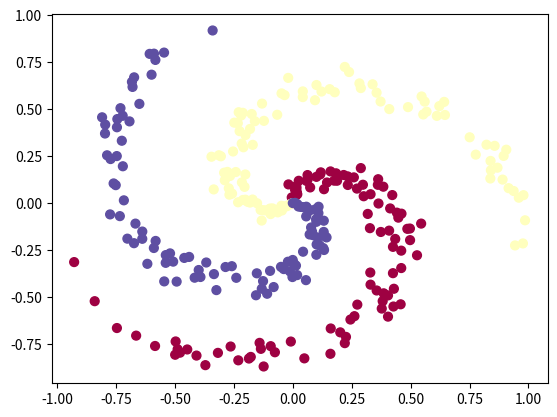

Here is the Python script that generated this plot:
# Generate spiral dataset

import numpy as np
import matplotlib.pyplot as plt

N = 100 # number of points per class
D = 2 # dimensionality
K = 3 # number of classes
X = np.zeros((N*K,D)) # data matrix (each row = single example)
y = np.zeros(N*K, dtype='uint8') # class labels
for j in range(K):
  ix = range(N*j,N*(j+1))
  r = np.linspace(0.0,1,N) # radius
  t = np.linspace(j*4,(j+1)*4,N) + np.random.randn(N)*0.2 # theta
  X[ix] = np.c_[r*np.sin(t), r*np.cos(t)]
  y[ix] = j
# lets visualize the data:
plt.scatter(X[:, 0], X[:, 1], c=y, s=40, cmap=plt.cm.Spectral)
plt.show()

# Type your code here

# Type your code here

# Type your code here

# Type your code here